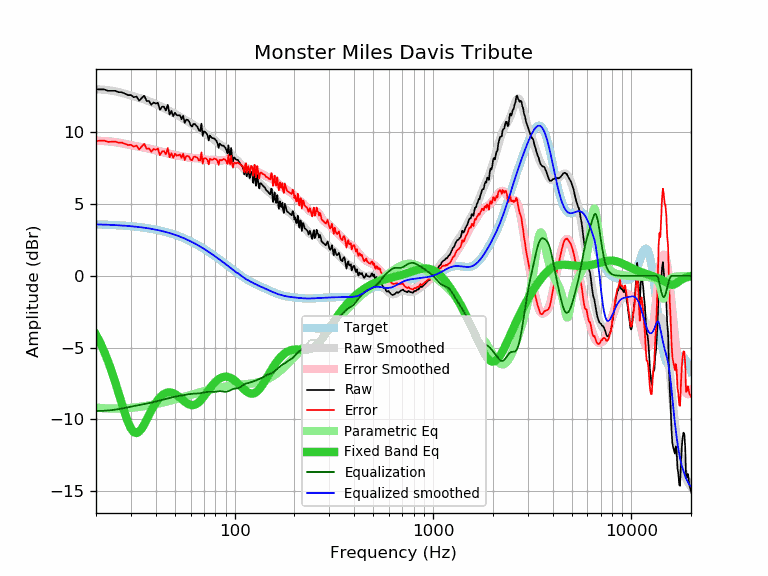

Source data for this figure (header and first rows):
frequency, raw, error, smoothed, error_smoothed, equalization, parametric_eq, equalized_raw, equalized_smoothed, target
20, 13.01, 9.41, 13.01, 9.42, -9.42, -4.10, 3.59, 3.59, 3.59
21, 13.01, 9.42, 13.00, 9.41, -9.41, -4.67, 3.59, 3.58, 3.58
22, 13.01, 9.43, 12.98, 9.40, -9.40, -5.29, 3.60, 3.57, 3.57
23, 12.91, 9.34, 12.95, 9.39, -9.39, -5.96, 3.52, 3.56, 3.56
24, 12.91, 9.35, 12.91, 9.36, -9.36, -6.67, 3.54, 3.55, 3.55
25, 12.91, 9.37, 12.87, 9.33, -9.33, -7.42, 3.58, 3.54, 3.54
26, 12.81, 9.28, 12.82, 9.29, -9.29, -8.18, 3.51, 3.53, 3.53
27, 12.81, 9.29, 12.76, 9.25, -9.25, -8.92, 3.56, 3.51, 3.51
28, 12.71, 9.21, 12.70, 9.20, -9.20, -9.61, 3.50, 3.50, 3.50
29, 12.61, 9.13, 12.64, 9.16, -9.16, -10.20, 3.45, 3.48, 3.48
30, 12.61, 9.14, 12.58, 9.12, -9.12, -10.64, 3.49, 3.46, 3.46
31, 12.46, 9.01, 12.52, 9.08, -9.08, -10.89, 3.38, 3.44, 3.44
32, 12.51, 9.08, 12.47, 9.04, -9.04, -10.96, 3.46, 3.42, 3.42
33, 12.22, 8.81, 12.41, 9.01, -9.01, -10.87, 3.21, 3.40, 3.40
34, 12.41, 9.02, 12.36, 8.98, -8.98, -10.65, 3.43, 3.38, 3.38
35, 12.57, 9.21, 12.30, 8.95, -8.95, -10.36, 3.62, 3.36, 3.36
36, 12.20, 8.86, 12.24, 8.91, -8.91, -10.03, 3.28, 3.33, 3.33
37, 12.20, 8.89, 12.18, 8.87, -8.87, -9.70, 3.32, 3.31, 3.31
38, 11.94, 8.66, 12.12, 8.84, -8.84, -9.39, 3.10, 3.28, 3.28
39, 12.10, 8.84, 12.05, 8.80, -8.80, -9.11, 3.30, 3.25, 3.25
40, 12.02, 8.79, 11.98, 8.76, -8.76, -8.86, 3.26, 3.22, 3.22
41, 12.08, 8.88, 11.91, 8.72, -8.72, -8.65, 3.36, 3.19, 3.19
42, 11.58, 8.41, 11.85, 8.68, -8.68, -8.47, 2.89, 3.16, 3.16
43, 11.80, 8.67, 11.78, 8.65, -8.65, -8.34, 3.15, 3.13, 3.13
44, 11.80, 8.70, 11.71, 8.62, -8.62, -8.24, 3.18, 3.09, 3.09
45, 11.54, 8.48, 11.64, 8.58, -8.58, -8.17, 2.95, 3.06, 3.06
46, 11.94, 8.91, 11.57, 8.55, -8.55, -8.13, 3.39, 3.02, 3.02
47, 11.26, 8.27, 11.50, 8.51, -8.51, -8.13, 2.74, 2.99, 2.99
48, 11.50, 8.55, 11.43, 8.48, -8.48, -8.14, 3.02, 2.95, 2.95
49, 11.14, 8.23, 11.36, 8.45, -8.45, -8.18, 2.69, 2.91, 2.91
50, 11.39, 8.52, 11.29, 8.42, -8.42, -8.24, 2.96, 2.87, 2.87
51, 11.21, 8.38, 11.23, 8.40, -8.40, -8.31, 2.80, 2.82, 2.82
52, 11.20, 8.41, 11.16, 8.38, -8.38, -8.40, 2.81, 2.78, 2.78
53, 11.20, 8.46, 11.10, 8.36, -8.36, -8.49, 2.83, 2.74, 2.74
54, 10.93, 8.23, 11.04, 8.34, -8.34, -8.58, 2.58, 2.69, 2.69
55, 11.16, 8.51, 10.97, 8.32, -8.32, -8.68, 2.83, 2.65, 2.65
56, 10.68, 8.07, 10.90, 8.30, -8.30, -8.76, 2.37, 2.60, 2.60
57, 10.90, 8.34, 10.84, 8.28, -8.28, -8.84, 2.61, 2.55, 2.55
58, 10.88, 8.37, 10.77, 8.26, -8.26, -8.91, 2.61, 2.51, 2.51
59, 10.76, 8.30, 10.70, 8.24, -8.24, -8.96, 2.51, 2.46, 2.46
60, 10.51, 8.10, 10.64, 8.23, -8.23, -9.00, 2.27, 2.41, 2.41
61, 10.42, 8.06, 10.58, 8.22, -8.22, -9.01, 2.19, 2.36, 2.36
62, 10.60, 8.29, 10.53, 8.22, -8.22, -9.01, 2.38, 2.31, 2.31
63, 10.59, 8.33, 10.47, 8.21, -8.21, -8.99, 2.37, 2.26, 2.26
64, 10.48, 8.27, 10.42, 8.21, -8.21, -8.94, 2.26, 2.21, 2.21
65, 10.39, 8.23, 10.36, 8.21, -8.21, -8.88, 2.18, 2.15, 2.15
66, 10.15, 8.05, 10.30, 8.20, -8.20, -8.81, 1.94, 2.10, 2.10
67, 10.10, 8.05, 10.24, 8.19, -8.19, -8.72, 1.91, 2.05, 2.05
68, 10.62, 8.62, 10.17, 8.17, -8.17, -8.62, 2.44, 1.99, 1.99
69, 9.77, 7.82, 10.10, 8.15, -8.15, -8.52, 1.61, 1.94, 1.94
70, 10.09, 8.20, 10.02, 8.13, -8.13, -8.40, 1.95, 1.89, 1.89
71, 10.04, 8.20, 9.95, 8.11, -8.11, -8.29, 1.92, 1.83, 1.83
72, 9.95, 8.17, 9.88, 8.10, -8.10, -8.18, 1.85, 1.78, 1.78
73, 9.80, 8.07, 9.81, 8.09, -8.09, -8.06, 1.71, 1.73, 1.73
74, 9.45, 7.78, 9.76, 8.08, -8.08, -7.95, 1.36, 1.67, 1.67
75, 9.79, 8.17, 9.70, 8.09, -8.09, -7.84, 1.70, 1.62, 1.62
76, 9.69, 8.12, 9.65, 8.09, -8.09, -7.74, 1.59, 1.56, 1.56
77, 9.61, 8.10, 9.60, 8.09, -8.09, -7.64, 1.51, 1.51, 1.51
78, 9.59, 8.13, 9.55, 8.09, -8.09, -7.55, 1.49, 1.45, 1.45
79, 9.59, 8.19, 9.49, 8.09, -8.09, -7.46, 1.50, 1.40, 1.40
... 553 more rows
